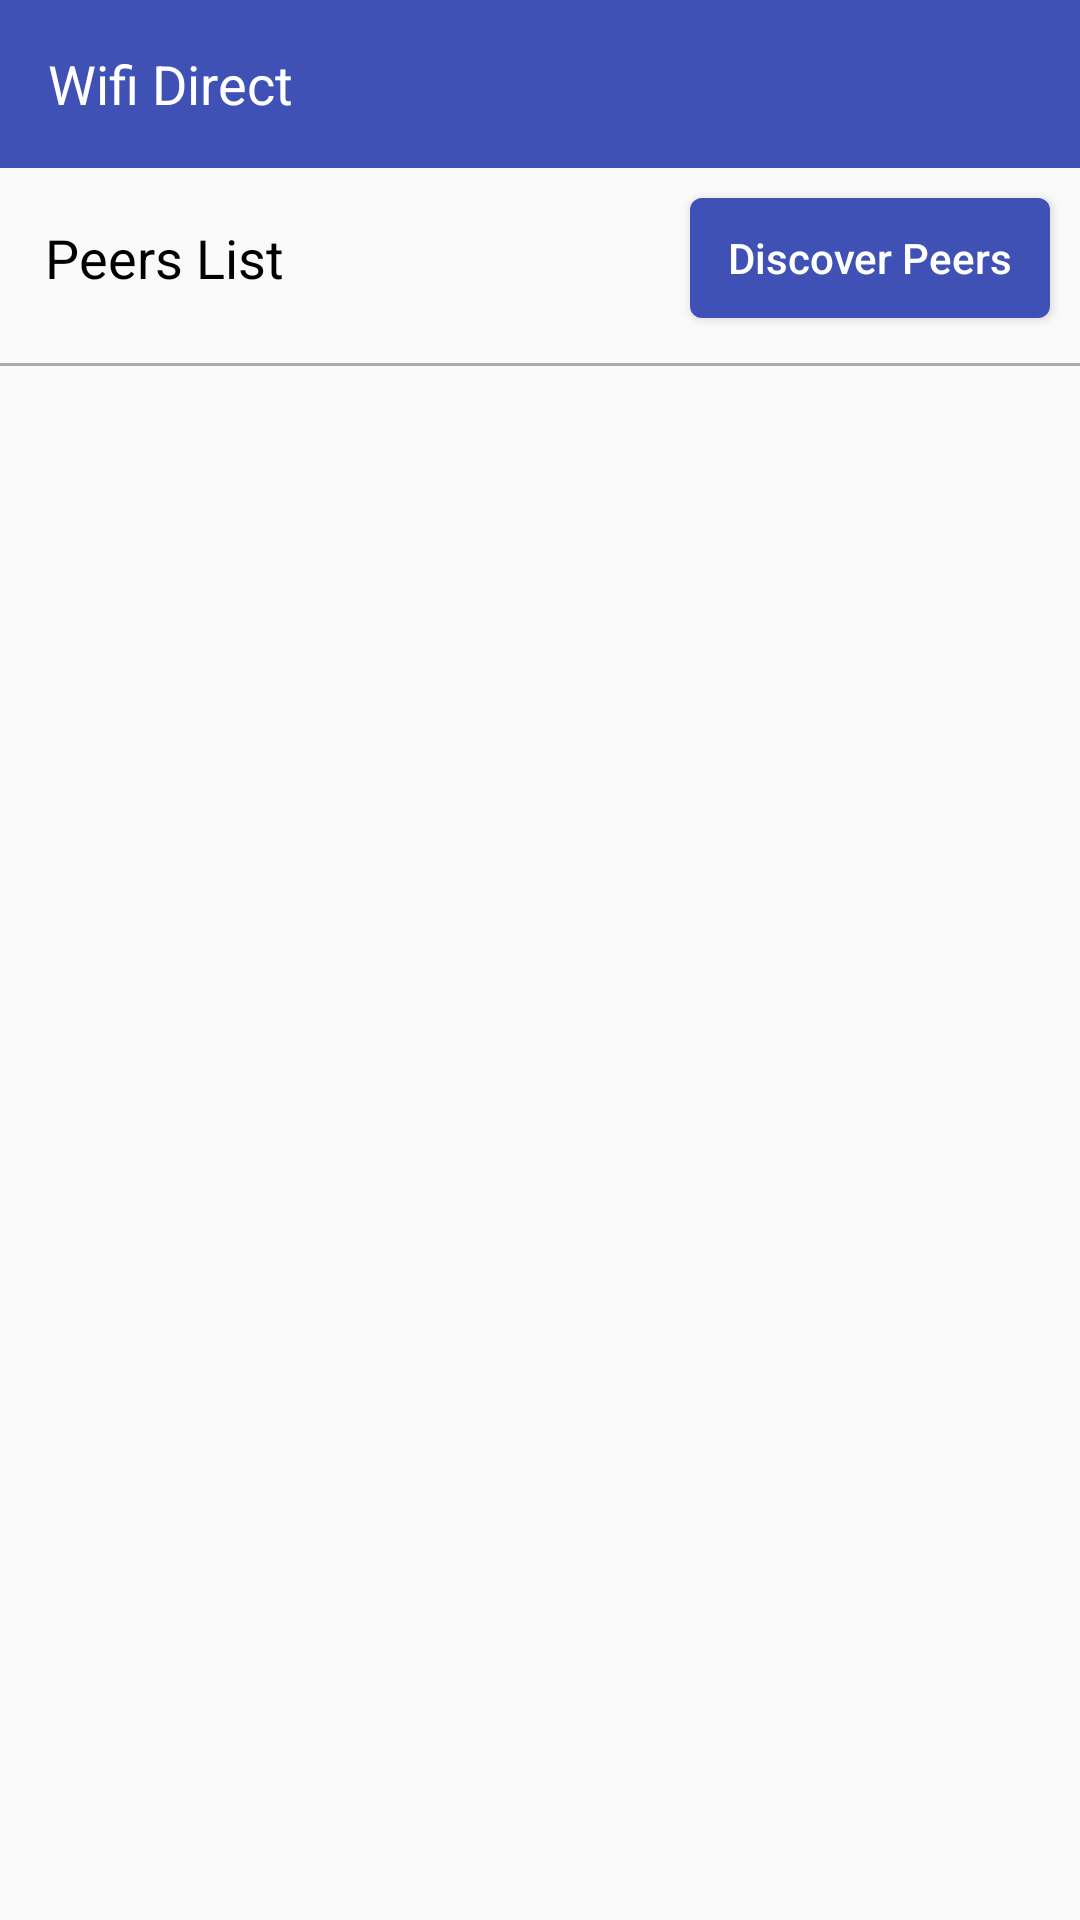

The Android layout XML behind this screen, and the referenced resources:
<!-- AndroidManifest.xml: application theme AppTheme -->
<!-- res/layout/activity_peers.xml -->
<?xml version="1.0" encoding="utf-8"?>
<LinearLayout xmlns:android="http://schemas.android.com/apk/res/android"
    xmlns:app="http://schemas.android.com/apk/res-auto"
    xmlns:tools="http://schemas.android.com/tools"
    android:layout_width="match_parent"
    android:layout_height="match_parent"
    android:orientation="vertical"
    tools:context=".view.activity.PeersActivity">


    <android.support.v7.widget.Toolbar
        android:id="@+id/toolbar"
        android:background="@color/colorPrimary"
        android:layout_width="match_parent"
        android:layout_height="?android:attr/actionBarSize">
        <LinearLayout
            android:layout_width="match_parent"
            android:layout_height="wrap_content">
            <TextView
                android:text="@string/app_name"
                android:textColor="@color/white"
                android:textSize="@dimen/title"
                android:layout_width="wrap_content"
                android:layout_height="wrap_content"

                />

        </LinearLayout>
    </android.support.v7.widget.Toolbar>


    <RelativeLayout
        android:layout_margin="@dimen/five"
        android:layout_width="match_parent"
        android:layout_height="wrap_content">

        <TextView
            android:layout_centerVertical="true"
            android:layout_alignParentStart="true"
            android:layout_margin="@dimen/ten"
            android:layout_width="wrap_content"
            android:layout_height="wrap_content"
            android:text="@string/wifi_direct"
            android:textSize="@dimen/title"
            android:textColor="@color/black"
            />
    <Button
        android:background="@drawable/button_back"
        style="@style/discover_button"
        android:layout_centerVertical="true"
        android:layout_alignParentEnd="true"
        android:id="@+id/button_discover"
        android:text="@string/discover_peers"
        android:textAllCaps="false"
        />

    </RelativeLayout>


    <View
        android:layout_width="match_parent"
        android:layout_height="1dp"
        android:layout_marginTop="@dimen/five"
        android:background="@android:color/darker_gray"
        />
   <android.support.v7.widget.RecyclerView

       android:layout_width="match_parent"
       android:id="@+id/peers_recycler_view"
       android:layout_height="match_parent"/>

</LinearLayout>
<!-- resources referenced by this layout -->
<resources>
  <color name="black">#000</color>
  <color name="colorPrimary">#3F51B5</color>
  <color name="white">#fff</color>
  <dimen name="five">5dp</dimen>
  <dimen name="ten">10dp</dimen>
  <dimen name="title">18sp</dimen>
  <!-- drawable button_back (drawable) -->
  <?xml version="1.0" encoding="utf-8"?>
  <shape xmlns:android="http://schemas.android.com/apk/res/android">
      <solid android:color="@color/colorPrimary" />
      <corners android:radius="4dp" />
      <padding android:left="2dp" android:top="2dp" android:right="2dp" android:bottom="2dp" />
  </shape>
  <string name="app_name">Wifi Direct</string>
  <string name="discover_peers">Discover Peers</string>
  <string name="wifi_direct">Peers List</string>
  <style name="discover_button">
          <item name="android:layout_margin">5dp</item>
          <item name="android:textColor">@color/white</item>
          <item name="android:layout_width">120dp</item>
          <item name="android:layout_height">40dp</item>
      </style>
  <style name="AppTheme" parent="Theme.AppCompat.Light.NoActionBar">
          
          <item name="colorPrimary">@color/colorPrimary</item>
          <item name="colorPrimaryDark">@color/colorPrimaryDark</item>
          <item name="colorAccent">@color/colorAccent</item>
      </style>
  <color name="colorPrimaryDark">#303F9F</color>
  <color name="colorAccent">#FF4081</color>
</resources>
